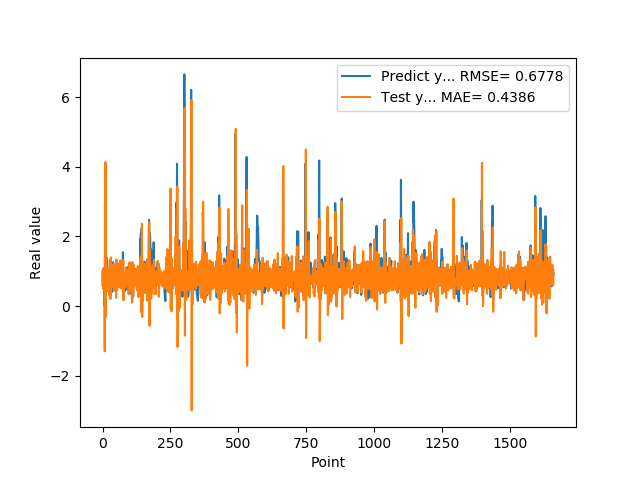

Values plotted in this chart, from the file beside it:
9.743152856830000763e-01, 7.067768505378859700e-01
5.654720067979999154e-01, 1.004480532831937722e+00
7.307389974590000614e-01, 5.021894872462037140e-01
1.074290990829999792e+00, 9.482545409876015352e-01
9.521890282630000035e-01, 1.096542375506484479e+00
9.879170060160000766e-01, 7.220282601969078007e-01
1.011654973029999960e+00, 8.571869908619541567e-01
0.000000000000000000e+00, 8.285153645738326800e-01
7.643579840659999736e-01, -1.299129339154765805e+00
7.788103222849999119e-01, 2.933733401652363071e+00
3.306220054629999794e+00, 8.268299358373264463e-01
1.055441975589999970e+00, 4.136054324279145433e+00
7.543110251430000801e-01, -3.065795631999974624e-01
7.915459871289999283e-01, 9.060761319090586685e-01
1.409499049189999909e+00, 1.125592038637942771e+00
8.875439763070001042e-01, 5.787878276255835619e-01
6.401469707490000660e-01, 4.241952748070316748e-01
5.082880258560000808e-01, 6.270922240441585416e-01
8.640019893649999450e-01, 5.535132722324782595e-01
5.725920200349999822e-01, 8.840346029817554019e-01
8.469420075419999971e-01, 5.378489210756004502e-01
9.181020259860001032e-01, 1.071385611770997892e+00
7.976629734039999420e-01, 9.369067724502845307e-01
9.608020186419998776e-01, 7.271579547640815155e-01
9.555831551549999192e-01, 9.664233221552713804e-01
3.470349907879999862e-01, 7.933272652650166235e-01
9.546210169789999256e-01, 2.987532183772565464e-01
1.293938040730000072e+00, 1.332160668094342304e+00
5.251880288119999962e-01, 1.163569503757531987e+00
4.773890078070000542e-01, 2.053221398824637278e-01
1.275226235389999907e+00, 7.322924744059924329e-01
8.723750114439999814e-01, 1.400575430911506158e+00
8.355640172959999390e-01, 5.202102818296114872e-01
7.321749925609999377e-01, 7.724064947024363859e-01
7.640249729160000225e-01, 6.468911548672873213e-01
4.072830080990000323e-01, 8.611957967268286662e-01
4.752210080619999610e-01, 5.641073573014409037e-01
8.781340122220000488e-01, 8.539240473912014240e-01
7.414129972460000717e-01, 1.078661511837783804e+00
1.258002042770000051e+00, 9.172294230377184832e-01
1.069700956339999953e+00, 1.203330460769487464e+00
7.274609804150000691e-01, 6.483736957757767483e-01
7.892770171170000459e-01, 4.414751383440519983e-01
6.237750053410000550e-01, 8.754965584048164384e-01
6.914690136910000007e-01, 6.779931169293550441e-01
8.557710051540000640e-01, 8.452496860767980680e-01
7.093830108640000187e-01, 1.083604329603294003e+00
1.014547944070000041e+00, 6.449810696245902308e-01
1.115731000900000103e+00, 1.079671853455484332e+00
4.182830154900000208e-01, 9.732161492368459621e-01
1.002280950550000105e+00, 2.380519455284048902e-01
1.218860983849999968e+00, 1.340555088332144207e+00
1.143296003339999922e+00, 8.402482804153198481e-01
6.528189778330000248e-01, 7.738271698745516902e-01
6.746559739110000731e-01, 4.566467946648600784e-01
6.009536385540000802e-01, 8.039387517599995148e-01
6.694570183749999348e-01, 6.001410685074011209e-01
6.538079977039999990e-01, 1.047432167568191907e+00
7.814120054240000224e-01, 8.134111922108809845e-01
1.206303954120000022e+00, 8.442483652301906449e-01
8.469259738919999725e-01, 1.186117815802000930e+00
... 1,599 more rows
